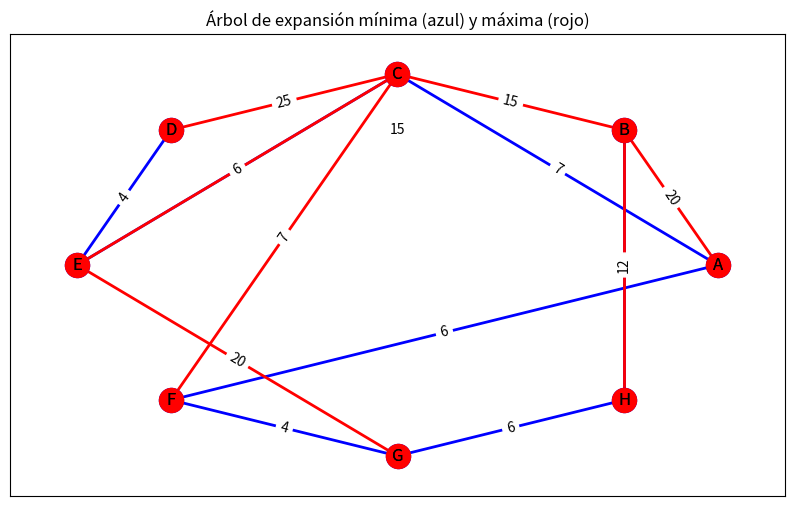

Recreate this plot in Python.
# -*- coding: utf-8 -*-
"""
Created on Sun May 14 01:27:59 2023

@author: Gadiel Jimenez
"""



import networkx as nx
import matplotlib.pyplot as plt

# Lista de nodos del grafo; Nodo origen, destino y peso
G = [["A", "B", 20], ["A", "C", 7], ["B", "C", 15], ["B", "D", 15], ["C", "D", 25], ["C", "E", 6], ["D", "E", 4], ["C", "F", 7], ["F", "A", 6], ["F", "G", 4], ["G", "E", 20], ["G", "H", 6], ["H", "B", 12]]

# Crear grafo vacio
G_nx = nx.Graph()
# Añadimos los parametros de cada nodo de la lista
for Origen, Destino, Peso in G:
    G_nx.add_edge(Origen, Destino, weight=Peso)

#Arbol Parcial Minimo de Kruskal
Minima = nx.minimum_spanning_tree(G_nx)

# Arbol de expancion maxima
Maxima = nx.maximum_spanning_tree(G_nx)

# Visualizar el grafo Original
pos = nx.circular_layout(G_nx)

# Configurar la figura y los ejes
fig, ax = plt.subplots(figsize=(10, 6))

# Dibujar el árbol de expansión mínima
nx.draw_networkx(Minima, pos, with_labels=True, ax=ax, node_color='blue', edge_color='blue', width=2)

# Dibujar el árbol de expansión máxima
nx.draw_networkx(Maxima, pos, with_labels=True, ax=ax, node_color='red', edge_color='red', width=2)

# Mostrar los pesos de los bordes
labels = nx.get_edge_attributes(G_nx, 'weight')
nx.draw_networkx_edge_labels(G_nx, pos, edge_labels=labels, ax=ax)

# Configurar el título y mostrar la figura
ax.set_title("Árbol de expansión mínima (azul) y máxima (rojo)")
plt.show()
